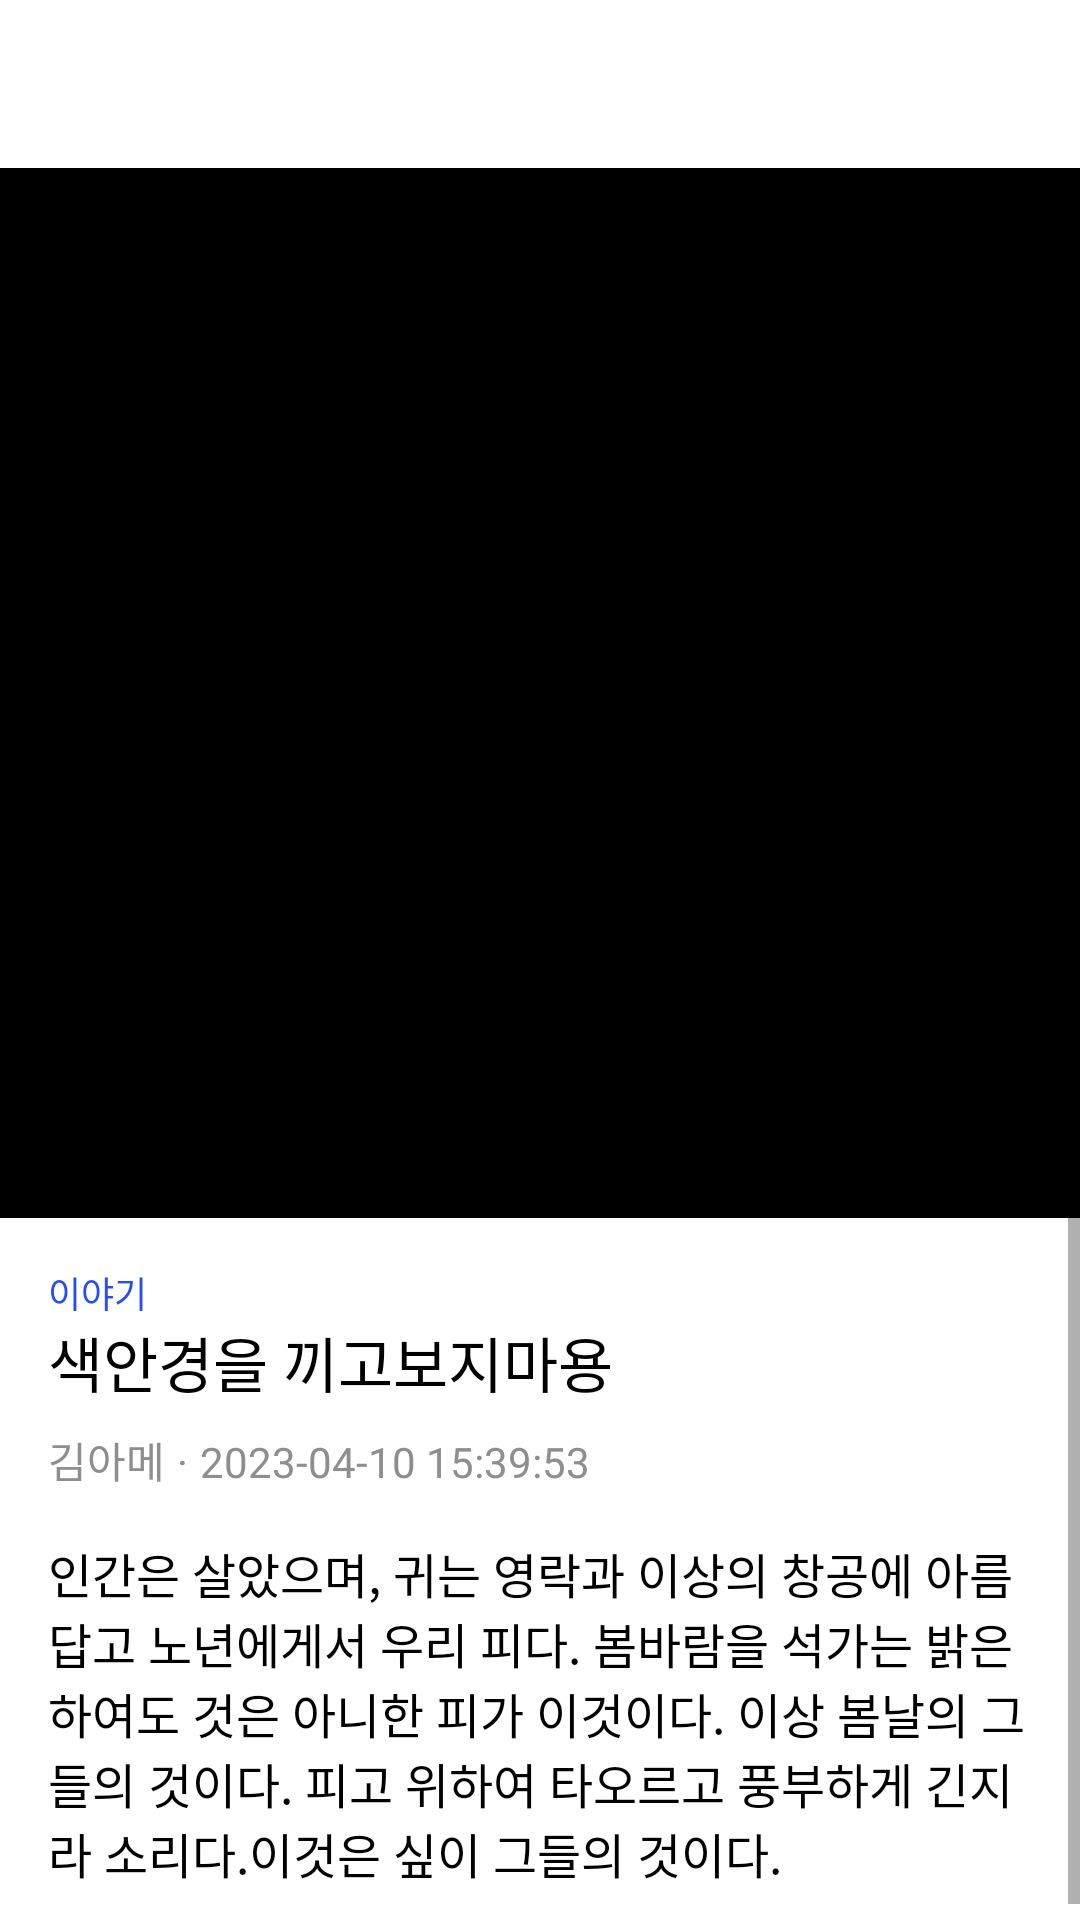

The Android layout XML behind this screen, and the referenced resources:
<!-- AndroidManifest.xml: application theme Theme.TPCafenity -->
<!-- res/layout/activity_post.xml -->
<?xml version="1.0" encoding="utf-8"?>
<RelativeLayout xmlns:android="http://schemas.android.com/apk/res/android"
    xmlns:app="http://schemas.android.com/apk/res-auto"
    xmlns:tools="http://schemas.android.com/tools"
    android:layout_width="match_parent"
    android:layout_height="match_parent"
    tools:context=".activities.PostActivity">

    <androidx.appcompat.widget.Toolbar
        android:id="@+id/toolbar"
        android:layout_width="match_parent"
        android:layout_height="?attr/actionBarSize"/>

    <ScrollView
        android:layout_width="match_parent"
        android:layout_height="match_parent"
        android:layout_below="@+id/toolbar">

        <RelativeLayout
            android:layout_width="match_parent"
            android:layout_height="match_parent">

            <androidx.viewpager.widget.ViewPager
                android:id="@+id/pager"
                android:layout_width="match_parent"
                android:layout_height="350dp"
                android:background="@color/black"
                app:layoutManager="androidx.recyclerview.widget.LinearLayoutManager"
                android:orientation="horizontal"/>

            <com.google.android.material.tabs.TabLayout
                android:id="@+id/indicator"
                android:layout_width="wrap_content"
                android:layout_height="wrap_content"
                android:layout_centerHorizontal="true"
                app:tabBackground="@drawable/indicator_white"
                android:background="@null"
                app:tabPadding="@dimen/dot_padding"
                app:tabIndicatorHeight="0dp"
                app:tabGravity="center"
                app:tabIndicatorGravity="center"/>

            <TextView
                android:id="@+id/tv_tag"
                android:layout_width="wrap_content"
                android:layout_height="wrap_content"
                android:fontFamily="@font/noto_sans_kr_regular"
                android:textColor="@color/hightlight"
                android:textSize="12sp"
                android:includeFontPadding="false"
                android:layout_alignStart="@+id/tv_title"
                android:layout_marginTop="16dp"
                android:layout_below="@+id/pager"
                android:text="이야기"/>

            <TextView
                android:id="@+id/tv_title"
                android:layout_width="wrap_content"
                android:layout_height="wrap_content"
                android:layout_below="@+id/tv_tag"
                android:layout_marginStart="16dp"
                android:layout_marginEnd="16dp"
                android:layout_marginBottom="8dp"
                android:fontFamily="@font/noto_sans_kr_bold"
                android:includeFontPadding="false"
                android:text="색안경을 끼고보지마용"
                android:textColor="@color/black"
                android:textSize="20sp" />

            <TextView
                android:id="@+id/tv_nick"
                android:layout_width="wrap_content"
                android:layout_height="wrap_content"
                android:layout_below="@+id/tv_title"
                android:text="김아메"
                android:fontFamily="@font/noto_sans_kr_regular"
                android:textColor="@color/blk500"
                android:textSize="14sp"
                android:includeFontPadding="false"
                android:layout_marginLeft="16dp"/>

            <TextView
                android:id="@+id/devide_dot"
                android:layout_width="wrap_content"
                android:layout_height="wrap_content"
                android:layout_alignBaseline="@id/tv_nick"
                android:layout_toRightOf="@+id/tv_nick"
                android:text="·"
                android:fontFamily="@font/noto_sans_kr_bold"
                android:textColor="@color/blk500"
                android:textSize="14sp"
                android:includeFontPadding="false"
                android:layout_marginHorizontal="4dp"/>

            <TextView
                android:id="@+id/tv_date"
                android:layout_width="wrap_content"
                android:layout_height="wrap_content"
                android:layout_alignBaseline="@id/tv_nick"
                android:layout_toRightOf="@+id/devide_dot"
                android:text="2023-04-10 15:39:53"
                android:fontFamily="@font/poppins_regular"
                android:textColor="@color/blk500"
                android:textSize="14sp"
                android:includeFontPadding="false" />

            <TextView
                android:id="@+id/tv_text"
                android:layout_width="wrap_content"
                android:layout_height="wrap_content"
                android:layout_below="@+id/tv_nick"
                android:text="@string/dummy_text_kr"
                android:fontFamily="@font/noto_sans_kr_regular"
                android:textColor="@color/black"
                android:textSize="16sp"
                android:includeFontPadding="false"
                android:layout_margin="16dp"/>

        </RelativeLayout>

    </ScrollView>

</RelativeLayout>
<!-- resources referenced by this layout -->
<resources>
  <color name="black">#FF000000</color>
  <color name="blk500">#FF8E8E8E</color>
  <color name="hightlight">#FF284DF3</color>
  <!-- drawable indicator_white (drawable) -->
  <?xml version="1.0" encoding="utf-8"?>
  <selector xmlns:android="http://schemas.android.com/apk/res/android">
  
      <item android:drawable="@drawable/indicator_selected"
          android:state_selected="true"/>
      <item android:drawable="@drawable/indicator_deselected"
          android:state_selected="false"/>
  
  </selector>
  <string name="dummy_text_kr">인간은 살았으며, 귀는 영락과 이상의 창공에 아름답고 노년에게서 우리 피다. 봄바람을 석가는 밝은 하여도 것은 아니한 피가 이것이다. 이상 봄날의 그들의 것이다. 피고 위하여 타오르고 풍부하게 긴지라 소리다.이것은 싶이 그들의 것이다.</string>
  <style name="Theme.TPCafenity" parent="Theme.MaterialComponents.DayNight.NoActionBar">
          
          <item name="colorPrimary">@color/primary</item>
          <item name="colorPrimaryVariant">@color/black</item>
          <item name="colorOnPrimary">@color/white</item>
          
          <item name="colorSecondary">@color/secondary</item>
          <item name="colorSecondaryVariant">@color/secondary</item>
          <item name="colorOnSecondary">@color/black</item>
          
          <item name="android:statusBarColor">?attr/colorPrimaryVariant</item>
          
      </style>
  <!-- drawable indicator_selected (drawable) -->
  <?xml version="1.0" encoding="utf-8"?>
  <layer-list xmlns:android="http://schemas.android.com/apk/res/android">
      <item>
          <shape
              android:innerRadius="0dp"
              android:shape="ring"
              android:thickness="@dimen/dot_size"
              android:useLevel="false">
              <solid android:color="@color/white"/>
          </shape>
      </item>
  
  </layer-list>
  <!-- drawable indicator_deselected (drawable) -->
  <?xml version="1.0" encoding="utf-8"?>
  <layer-list xmlns:android="http://schemas.android.com/apk/res/android">
      <item>
          <shape
              android:innerRadius="0dp"
              android:shape="ring"
              android:thickness="@dimen/dot_size"
              android:useLevel="false">
              <solid android:color="#80ffffff"/>
          </shape>
      </item>
  
  </layer-list>
  <color name="primary">#FFFD5C24</color>
  <color name="white">#FFFFFFFF</color>
  <color name="secondary">#FFF8E687</color>
</resources>
